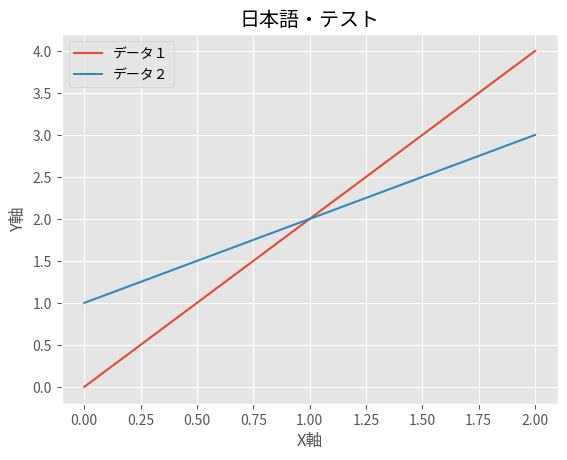

The matplotlib source for this figure:

import pandas as pd
import matplotlib
import matplotlib.pyplot as plt

plt.style.use('ggplot')


df = pd.DataFrame({u'データ１': [0, 2, 4],
                   u'データ２': [1, 2, 3]})

print(df)


df.plot(y=[u'データ１', u'データ２'])
plt.xlabel(u'X軸')
plt.ylabel(u'Y軸')
plt.title(u'日本語・テスト')

plt.show()

